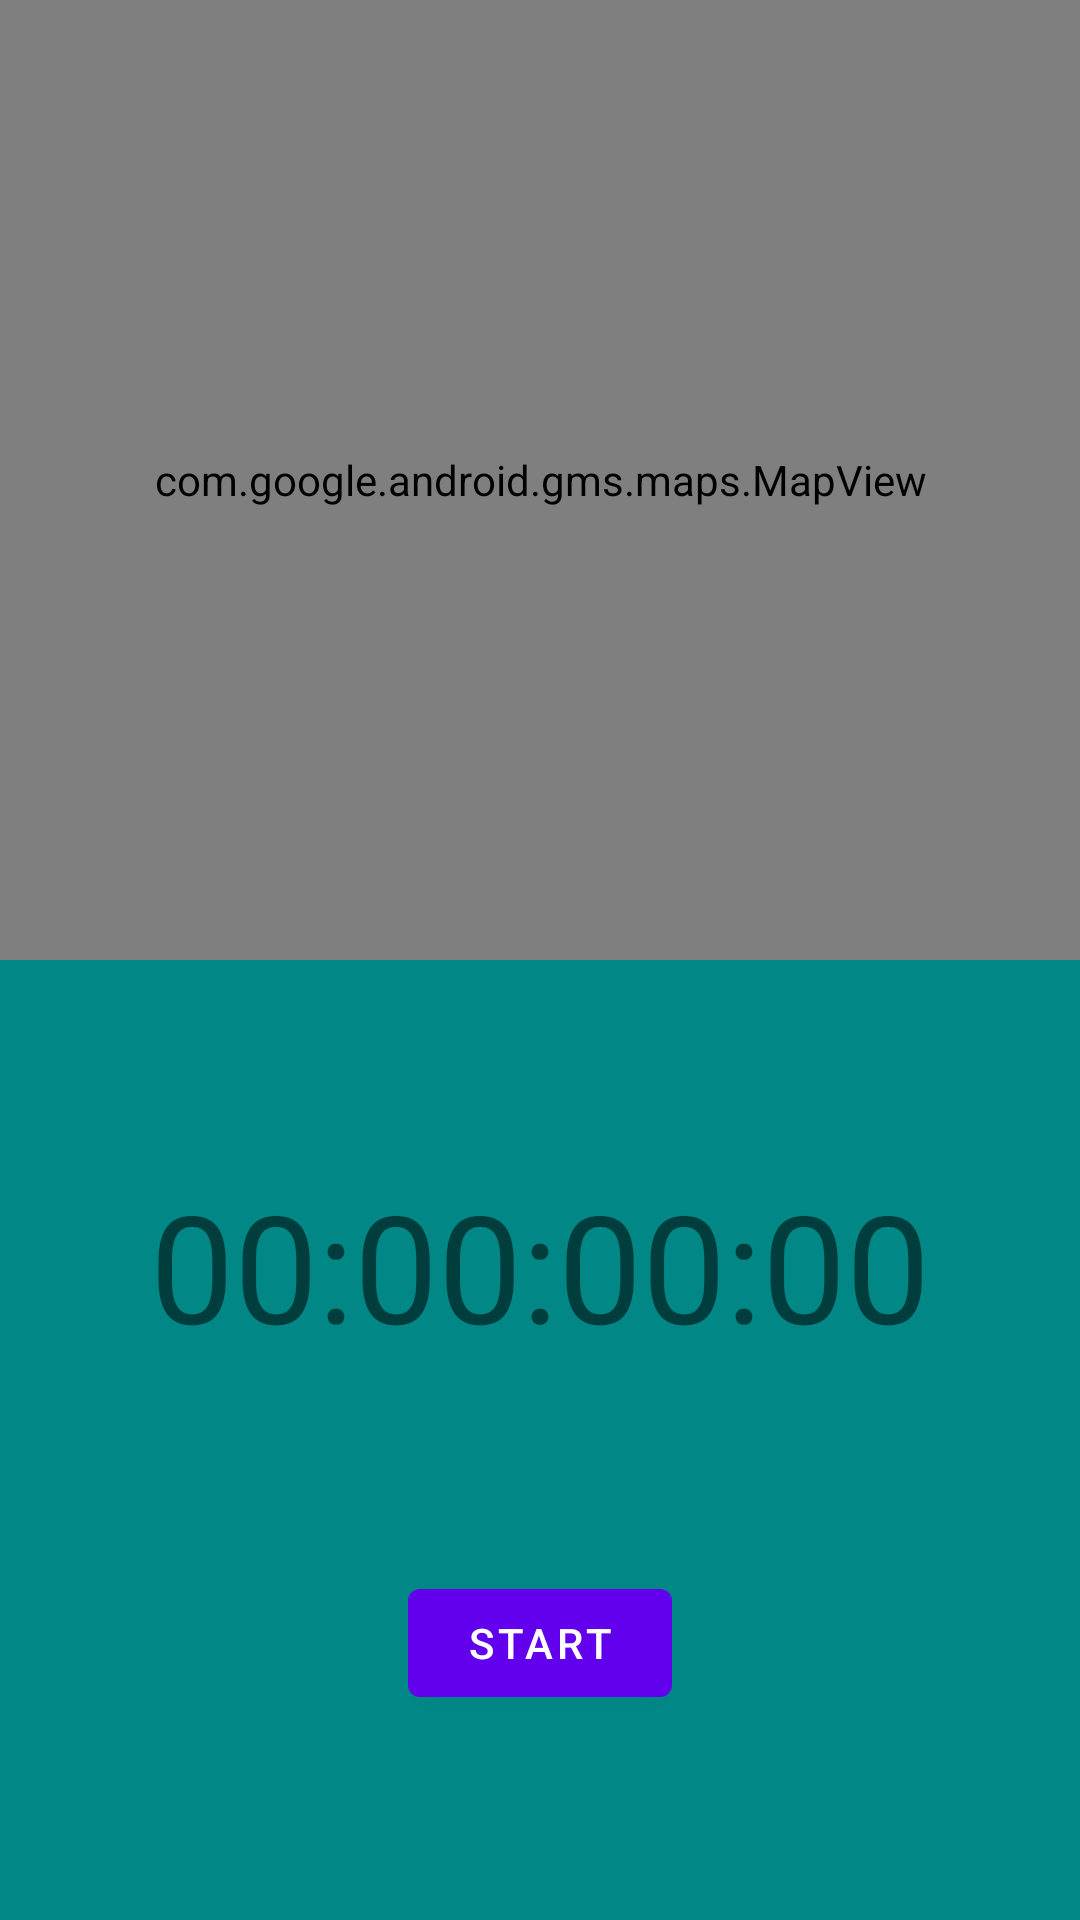

Write the Android layout XML for this screen, with the resource values it uses.
<!-- AndroidManifest.xml: application theme Theme.RunningAppMVVM -->
<!-- res/layout/fragment_tracking.xml -->
<?xml version="1.0" encoding="utf-8"?>
<androidx.constraintlayout.widget.ConstraintLayout xmlns:android="http://schemas.android.com/apk/res/android"
    xmlns:app="http://schemas.android.com/apk/res-auto"
    xmlns:tools="http://schemas.android.com/tools"
    android:layout_width="match_parent"
    android:layout_height="match_parent">

    <androidx.constraintlayout.widget.ConstraintLayout
        android:id="@+id/clInnerLayout"
        android:layout_width="match_parent"
        android:layout_height="0dp"
        android:background="@color/teal_700"
        app:layout_constraintBottom_toBottomOf="parent"
        app:layout_constraintEnd_toEndOf="parent"
        app:layout_constraintHorizontal_bias="0.5"
        app:layout_constraintStart_toStartOf="parent"
        app:layout_constraintTop_toBottomOf="@+id/mapView">

        <com.google.android.material.textview.MaterialTextView
            android:id="@+id/tvTimer"
            android:layout_width="wrap_content"
            android:layout_height="wrap_content"
            android:text="00:00:00:00"
            android:textSize="50sp"
            app:layout_constraintBottom_toTopOf="@+id/btnToggleRun"
            app:layout_constraintEnd_toEndOf="parent"
            app:layout_constraintHorizontal_bias="0.5"
            app:layout_constraintStart_toStartOf="parent"
            app:layout_constraintTop_toTopOf="parent" />

        <com.google.android.material.button.MaterialButton
            android:id="@+id/btnToggleRun"
            android:layout_width="wrap_content"
            android:layout_height="wrap_content"
            android:text="Start"
            app:layout_constraintBottom_toBottomOf="parent"
            app:layout_constraintEnd_toStartOf="@+id/btnFinishRun"
            app:layout_constraintHorizontal_bias="0.5"
            app:layout_constraintStart_toStartOf="parent"
            app:layout_constraintTop_toBottomOf="@+id/tvTimer" />

        <com.google.android.material.button.MaterialButton
            android:id="@+id/btnFinishRun"
            android:layout_width="wrap_content"
            android:layout_height="wrap_content"
            android:text="Finish Run"
            android:visibility="gone"
            app:layout_constraintBottom_toBottomOf="parent"
            app:layout_constraintEnd_toEndOf="parent"
            app:layout_constraintHorizontal_bias="0.5"
            app:layout_constraintStart_toEndOf="@+id/btnToggleRun"
            app:layout_constraintTop_toBottomOf="@+id/tvTimer" />


    </androidx.constraintlayout.widget.ConstraintLayout>

    <com.google.android.material.textview.MaterialTextView
        android:id="@+id/tvLetsGo"
        android:layout_width="wrap_content"
        android:layout_height="wrap_content"
        android:text="Let's go, USERNAME!"
        android:textAlignment="center"
        android:textSize="50sp"
        android:visibility="gone"
        app:layout_constraintBottom_toTopOf="@+id/clInnerLayout"
        app:layout_constraintEnd_toEndOf="parent"
        app:layout_constraintHorizontal_bias="0.5"
        app:layout_constraintStart_toStartOf="parent"
        app:layout_constraintTop_toTopOf="parent" />

    <com.google.android.gms.maps.MapView
        android:id="@+id/mapView"
        android:layout_width="match_parent"
        android:layout_height="0dp"
        app:layout_constraintBottom_toTopOf="@+id/clInnerLayout"
        app:layout_constraintEnd_toEndOf="parent"
        app:layout_constraintHorizontal_bias="0.5"
        app:layout_constraintStart_toStartOf="parent"
        app:layout_constraintTop_toTopOf="parent" />

</androidx.constraintlayout.widget.ConstraintLayout>
<!-- resources referenced by this layout -->
<resources>
  <style name="Theme.RunningAppMVVM" parent="Theme.MaterialComponents.DayNight.NoActionBar">
          
          <item name="colorPrimary">@color/purple_500</item>
          <item name="colorPrimaryVariant">@color/purple_700</item>
          <item name="colorOnPrimary">@color/white</item>
          
          <item name="colorSecondary">@color/teal_200</item>
          <item name="colorSecondaryVariant">@color/teal_700</item>
          <item name="colorOnSecondary">@color/black</item>
          
          <item name="android:statusBarColor" tools:targetApi="l">?attr/colorPrimaryVariant</item>
          
      </style>
  <!-- not gathered from this repository: default colours our renderer supplied (Android Studio template values) -->
  <color name="purple_500">#FF6200EE</color>
  <color name="purple_700">#FF3700B3</color>
  <color name="teal_200">#FF03DAC5</color>
  <color name="teal_700">#FF018786</color>
  <color name="black">#FF000000</color>
  <color name="white">#FFFFFFFF</color>
</resources>
